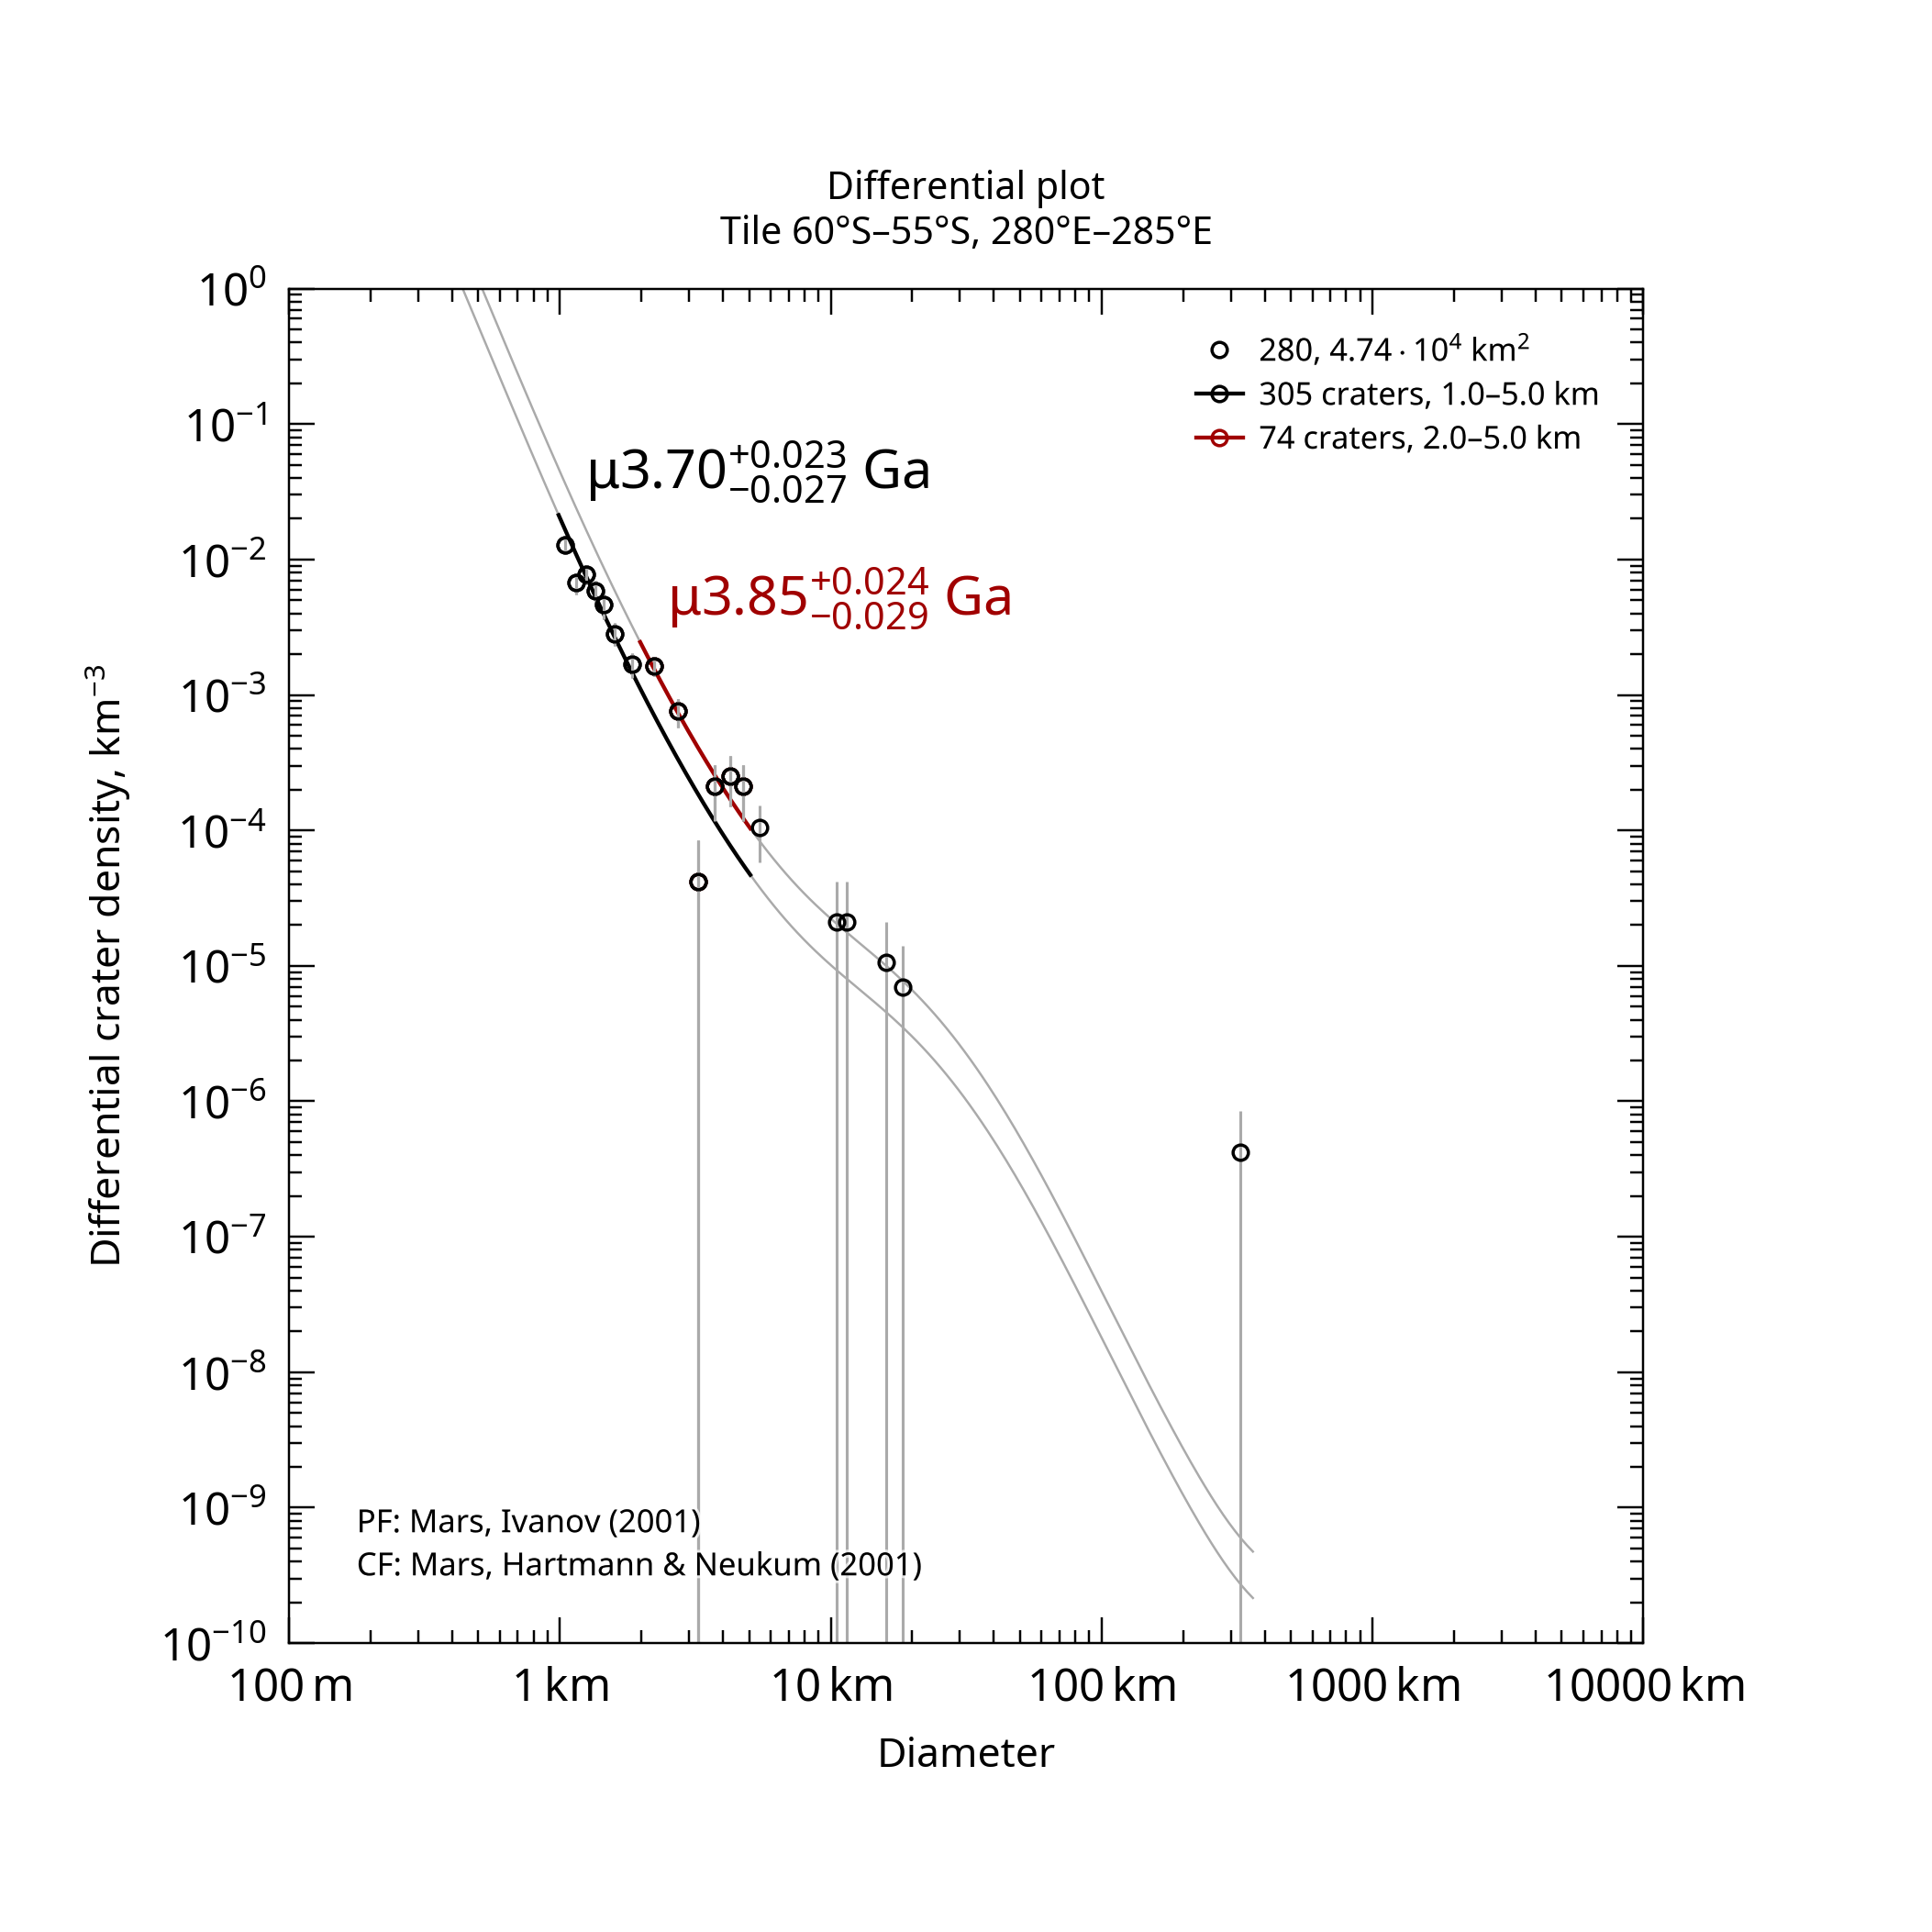

Source data for this figure (header and first rows):
, , , , , , , , , , , , , , , , , , , , Formatted values [paste MathML into Word…
, , , , , , , , , , , , , , , , , , , , , MathML, , Latex
Name, Area, Binning, d_min, d_max, Method, Resurf, N, N_event, Age, Age-, Age+, a0, a0-, a0+, N(1), N(1)-, N(1)+, Source, , Range, Age, N(1), Age
280, 47379, pseudo-log, 1, 5, d-fit, 0, 305.0, 305, 3.7, 3.68, 3.73, -2.196, -2.255, -2.145, 6.36e-03, 5.56e-03, 7.16e-03, tiles_scc/tile_lat-60_lon+280.scc, , 1.0–5.0 km, <math xmlns="http://www.w3.org/1998/Math…, <math xmlns="http://www.w3.org/1998/Math…, $\mu3.70^{+0.023}_{-0.027}$ Ga
280, 47379, pseudo-log, 2, 5, d-fit, 0, 74.0, 74, 3.85, 3.82, 3.87, -1.854, -1.929, -1.79, 1.40e-02, 1.18e-02, 1.62e-02, tiles_scc/tile_lat-60_lon+280.scc, , 2.0–5.0 km, <math xmlns="http://www.w3.org/1998/Math…, <math xmlns="http://www.w3.org/1998/Math…, $\mu3.85^{+0.024}_{-0.029}$ Ga
